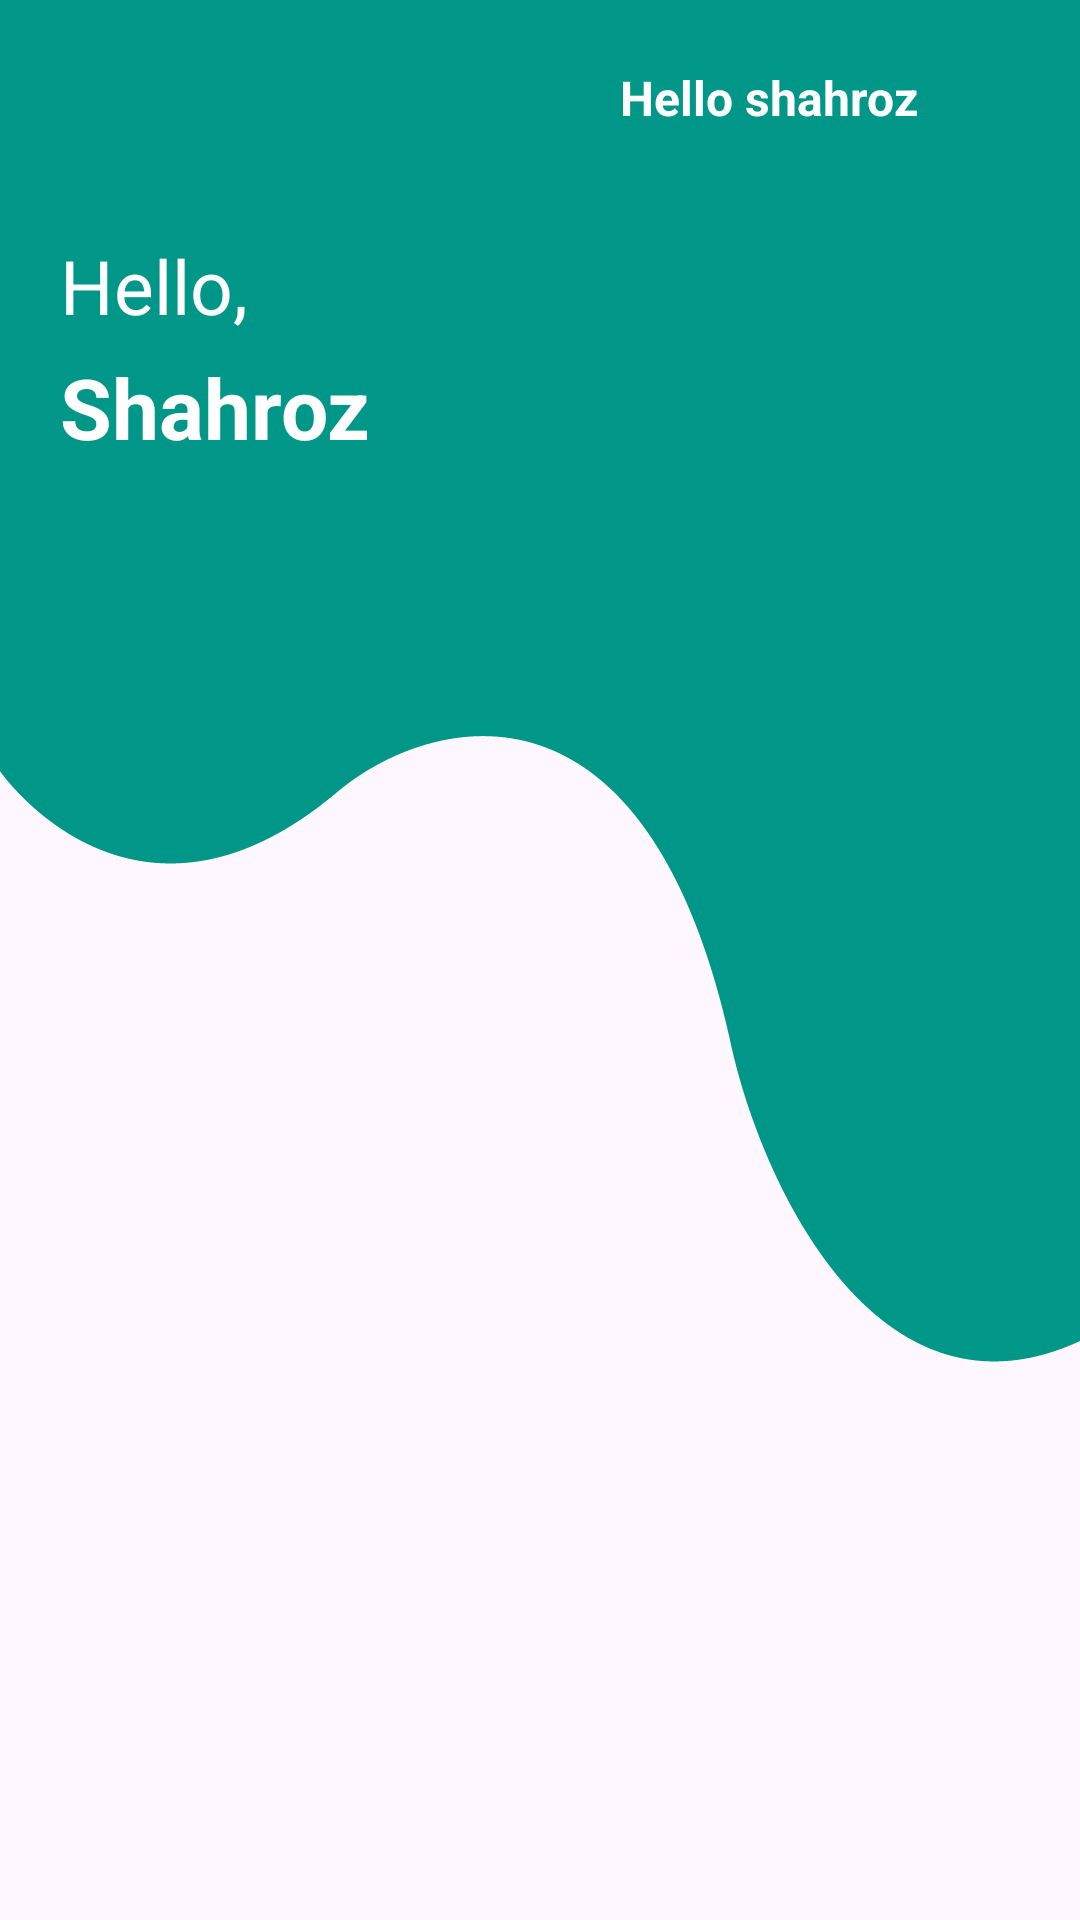

Layout XML and referenced resources for this Android screen:
<!-- AndroidManifest.xml: application theme Theme.ParentTeacherApp -->
<!-- res/layout/fragment_home.xml -->
<?xml version="1.0" encoding="utf-8"?>
<androidx.constraintlayout.widget.ConstraintLayout xmlns:android="http://schemas.android.com/apk/res/android"
    xmlns:app="http://schemas.android.com/apk/res-auto"
    xmlns:tools="http://schemas.android.com/tools"
    android:layout_width="match_parent"
    android:background="@drawable/backgroungimage"
    android:layout_height="match_parent"
    tools:context=".ParentModule.ParentModuleFragment.HomeFragment">

    <ImageView
        android:id="@+id/imageView2"
        android:layout_width="35dp"
        android:layout_height="35dp"
        android:layout_marginTop="15dp"
        android:layout_marginRight="15dp"
        android:src="@drawable/usericon"
        app:layout_constraintEnd_toEndOf="parent"
        app:layout_constraintTop_toTopOf="parent" />

    <TextView
        android:id="@+id/textView"
        android:layout_width="wrap_content"
        android:layout_height="wrap_content"
        android:layout_marginRight="4dp"
        android:text="Hello shahroz"
        android:textColor="@color/white"
        android:textSize="16sp"
        android:textStyle="bold"
        app:layout_constraintBottom_toBottomOf="@+id/imageView2"
        app:layout_constraintEnd_toStartOf="@+id/imageView2"
        app:layout_constraintTop_toTopOf="@+id/imageView2" />

    <LinearLayout
        android:layout_width="wrap_content"
        android:layout_height="wrap_content"
        android:orientation="vertical"
        android:layout_marginTop="30dp"
        android:layout_marginLeft="20dp"
        app:layout_constraintStart_toStartOf="parent"
        app:layout_constraintTop_toBottomOf="@+id/textView">
        <TextView
            android:layout_width="wrap_content"
            android:layout_height="wrap_content"
            android:text="Hello,"

            android:layout_marginTop="5dp"
            android:textColor="@color/white"
            android:textSize="25sp"/>
        <TextView
            android:layout_width="wrap_content"
            android:layout_height="wrap_content"
            android:text="Shahroz"
            android:textStyle="bold"
            android:layout_marginTop="5dp"
            android:textColor="@color/white"
            android:textSize="28sp"/>
    </LinearLayout>
</androidx.constraintlayout.widget.ConstraintLayout>
<!-- resources referenced by this layout -->
<resources>
  <color name="white">#FFFFFFFF</color>
  <!-- drawable backgroungimage: png bitmap (drawable, 8633 bytes) -->
  <style name="Theme.ParentTeacherApp" parent="Base.Theme.ParentTeacherApp" />
  <style name="Base.Theme.ParentTeacherApp" parent="Theme.Material3.DayNight.NoActionBar">
          
          
      </style>
</resources>
